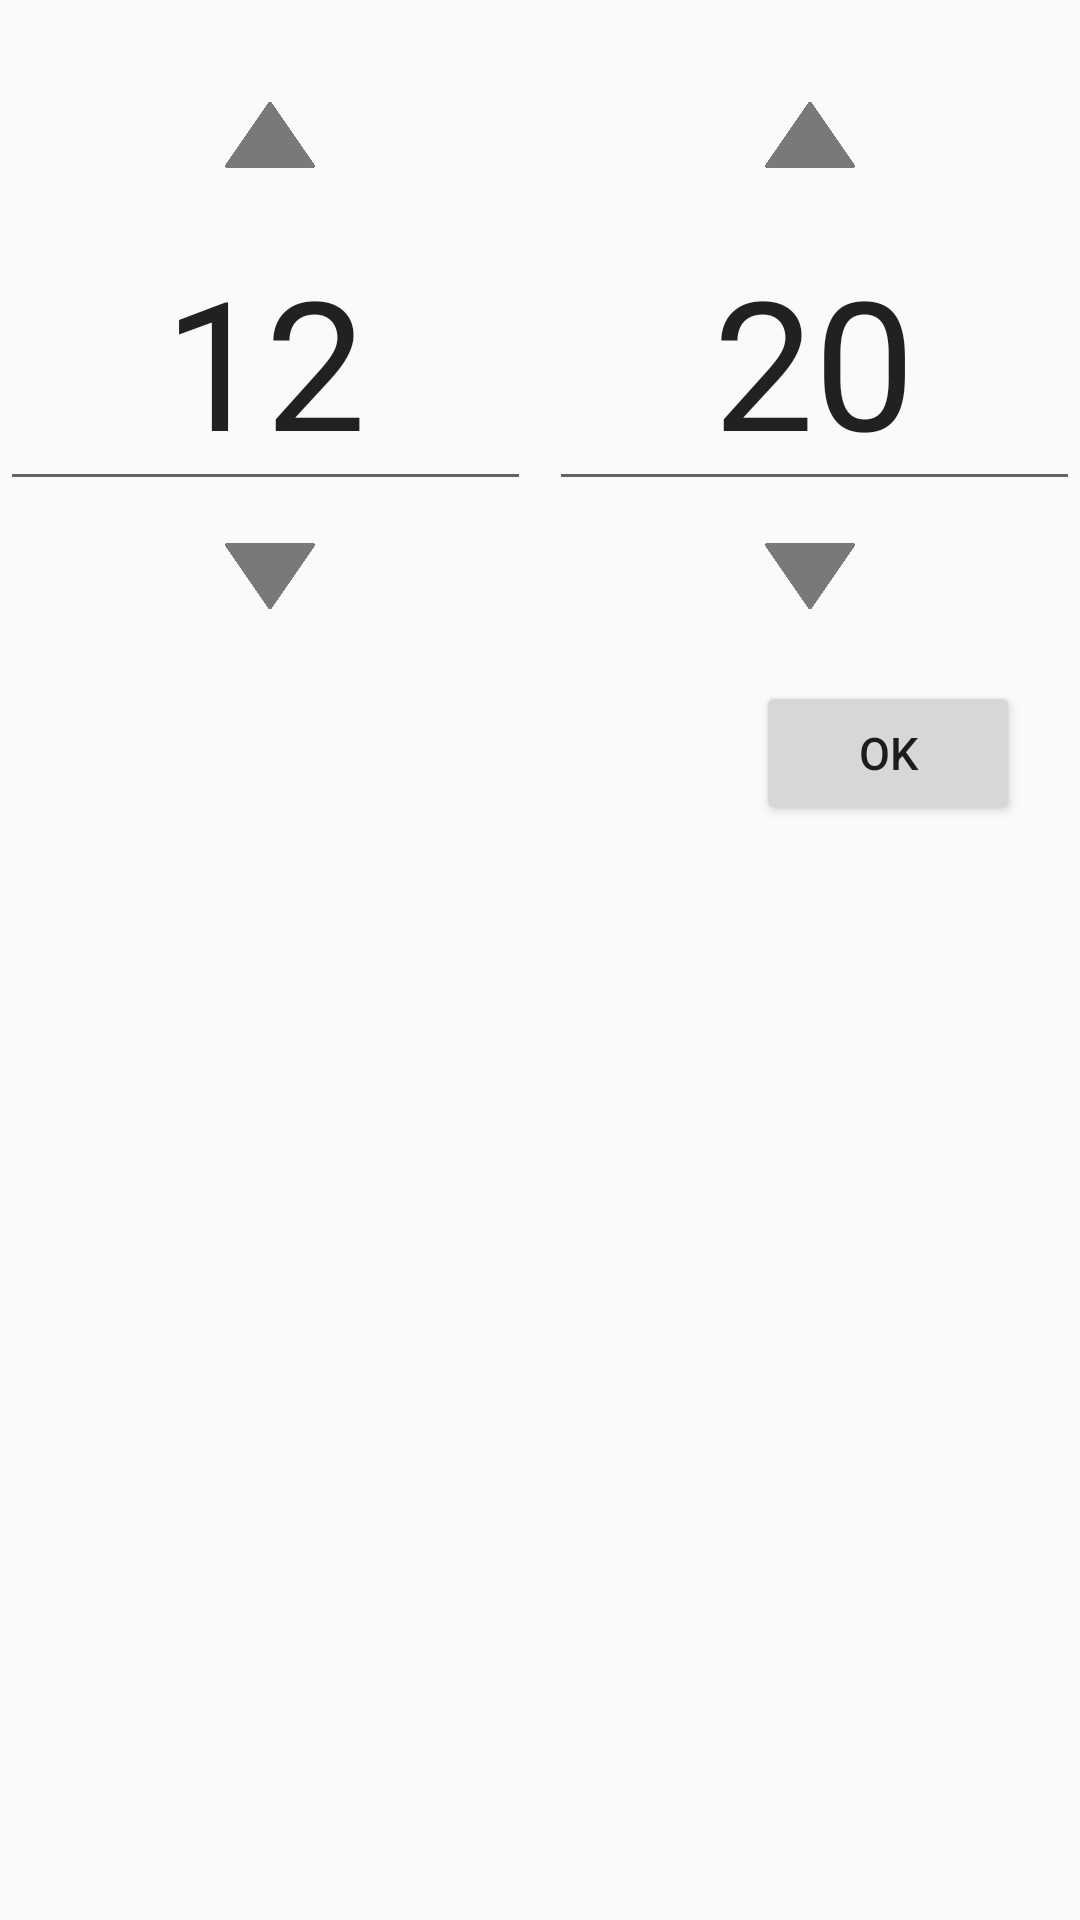

The Android layout XML behind this screen, and the referenced resources:
<!-- AndroidManifest.xml: application theme AppTheme -->
<!-- res/layout/time_dialog.xml -->
<?xml version="1.0" encoding="utf-8"?>

<RelativeLayout xmlns:android="http://schemas.android.com/apk/res/android"
    android:layout_width="match_parent" android:layout_height="wrap_content">

    <TableLayout
        android:layout_marginTop="30dp"
        android:layout_marginBottom="20dp"
        android:layout_width="match_parent"
        android:layout_height="wrap_content">
        <TableRow

            android:layout_width="match_parent"
            android:layout_height="match_parent">

            <ImageView
                android:src="@drawable/up"
                android:layout_width="0dp"
                android:layout_height="30dp"
                android:id="@+id/up_hr"
                android:layout_weight="1" />

            <ImageView
                android:src="@drawable/up"
                android:layout_width="0dp"
                android:layout_height="30dp"
                android:id="@+id/up_min"
                android:layout_weight="1" />

        </TableRow>

        <TableRow
            android:layout_marginTop="10dp"
            android:layout_marginBottom="10dp"
            android:layout_width="match_parent"
            android:layout_height="match_parent">

            <EditText
                android:gravity="center"
                android:textSize="60dp"
                android:text="12"
                android:layout_marginRight="3dp"
                android:layout_width="0dp"
                android:layout_height="wrap_content"
                android:inputType="number"
                android:ems="10"
                android:id="@+id/hr"
                android:layout_weight="1" />

            <EditText
                android:gravity="center"
                android:textSize="60dp"
                android:text="20"
                android:layout_marginLeft="3dp"
                android:layout_width="0dp"
                android:layout_height="wrap_content"
                android:inputType="number"
                android:ems="10"
                android:id="@+id/min"
                android:layout_weight="1" />
        </TableRow>

        <TableRow
            android:layout_width="match_parent"
            android:layout_height="match_parent">
            <ImageView
                android:src="@drawable/down"
                android:layout_width="0dp"
                android:layout_height="30dp"
                android:id="@+id/dwn_hr"
                android:layout_weight="1" />

            <ImageView
                android:src="@drawable/down"
                android:layout_width="0dp"
                android:layout_height="30dp"
                android:id="@+id/dwn_min"
                android:layout_weight="1" />
        </TableRow>

        <TableRow
            android:layout_marginRight="20dp"
            android:gravity="right"
            android:layout_marginTop="20dp"
            android:layout_width="match_parent"
            android:layout_height="match_parent">

            <Button
                android:textSize="15dp"
                android:layout_width="wrap_content"
                android:layout_height="wrap_content"
                android:text="OK"
                android:id="@+id/ok" />
        </TableRow>
    </TableLayout>
</RelativeLayout>
<!-- resources referenced by this layout -->
<resources>
  <!-- drawable down: png bitmap (drawable, 13238 bytes) -->
  <!-- drawable up: png bitmap (drawable, 13784 bytes) -->
  <style name="AppTheme" parent="Theme.AppCompat.Light.DarkActionBar">
          
          <item name="colorPrimary">@color/colorPrimary</item>
          <item name="colorPrimaryDark">@color/colorPrimaryDark</item>
          <item name="colorAccent">@color/colorAccent</item>
      </style>
  <!-- not gathered from this repository: default colours our renderer supplied (Android Studio template values) -->
  <color name="colorPrimary">#FF6200EE</color>
  <color name="colorPrimaryDark">#FF3700B3</color>
  <color name="colorAccent">#FF03DAC5</color>
</resources>
